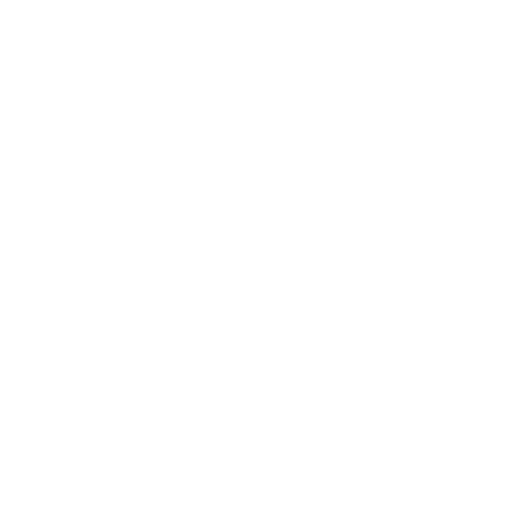
t = 0.00 s
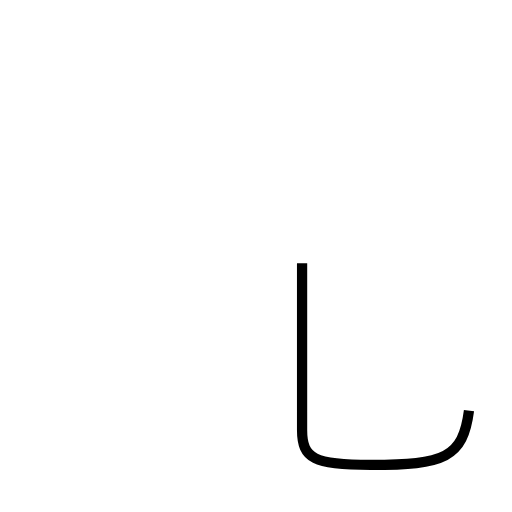
t = 1.13 s
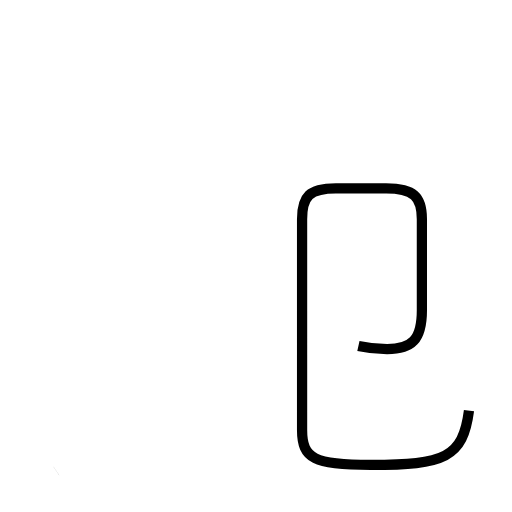
t = 2.26 s
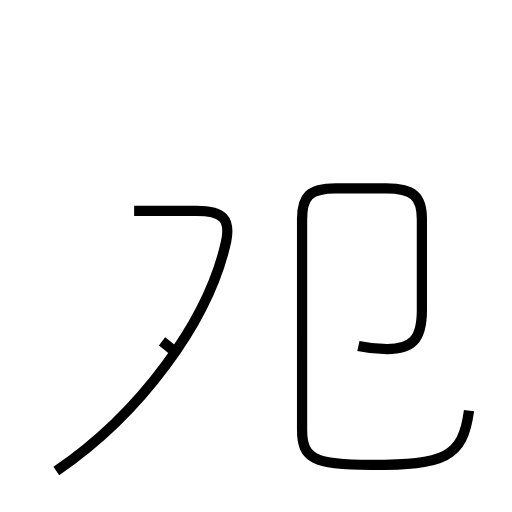
t = 3.49 s
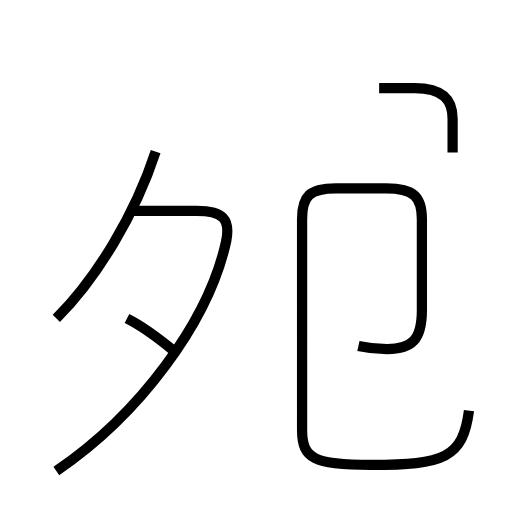
t = 4.55 s
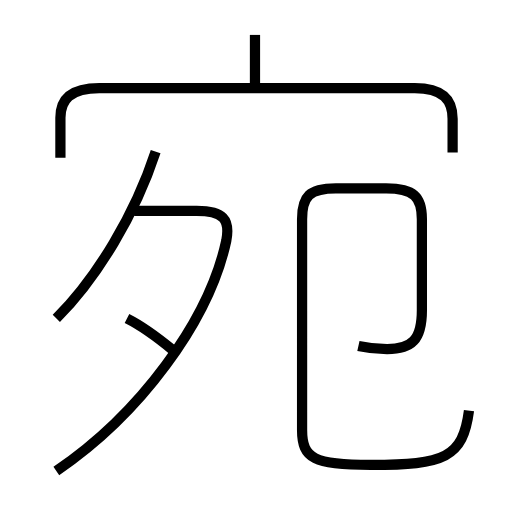
t = 5.80 s

The animated SVG that drew these frames (rendered in a browser with its animation timeline set to each time). Animation: 6 SMIL elements (animate=6); one cycle of 5.80 s.

<?xml version='1.0' encoding='utf-8'?>
<svg viewBox="0.0 -6.0 50.0 50.0" version="1.1" xmlns="http://www.w3.org/2000/svg"><rect x="-1000" y="-1000" width="2000" height="2000" stroke="white" fill="white" /><g style="fill:none;stroke:#000000;stroke-width:1"><path d="M 45.8 -3.9 C 45.2 0.7 43.4 1.4 36.2 1.4 C 30.7 1.4 29.5 0.8 29.5 -2.0 L 29.5 -22.6 C 29.5 -24.8 30.2 -25.6 32.8 -25.6 L 37.7 -25.6 C 40.4 -25.6 41.2 -24.8 41.2 -22.6 L 41.2 -13.7 C 41.2 -10.8 40.2 -9.9 37.8 -9.9 C 36.4 -9.9 35.9 -10.0 35.0 -10.2 " transform="translate(0.0 38.0)" stroke-dasharray="75.15897855680291" stroke-dashoffset="75.15897855680291"><animate attributeName="stroke-dashoffset" from="75.15897855680291" to="0" dur="2.254769356704087s" begin="0s; anim_end.end" fill="freeze" id="anim0" /></path><path d="M 5.5 2.0 C 13.6 -3.5 20.4 -12.6 22.1 -20.5 C 22.5 -22.6 21.8 -23.4 19.2 -23.4 L 13.1 -23.4 " transform="translate(0.0 38.0)" stroke-dasharray="39.73513029476095" stroke-dashoffset="39.73513029476095"><animate attributeName="stroke-dashoffset" from="39.73513029476095" to="0" dur="1.1920539088428284s" begin="anim0.end" fill="freeze" id="anim1" /></path><path d="M 16.9 -9.8 C 15.2 -11.2 13.8 -12.2 12.4 -12.9 " transform="translate(0.0 38.0)" stroke-dasharray="5.475965191212109" stroke-dashoffset="5.475965191212109"><animate attributeName="stroke-dashoffset" from="5.475965191212109" to="0" dur="0.16427895573636325s" begin="anim1.end" fill="freeze" id="anim2" /></path><path d="M 5.5 -12.9 C 9.5 -16.9 13.2 -23.1 15.2 -29.2 " transform="translate(0.0 38.0)" stroke-dasharray="19.125783708586585" stroke-dashoffset="19.125783708586585"><animate attributeName="stroke-dashoffset" from="19.125783708586585" to="0" dur="0.5737735112575976s" begin="anim2.end" fill="freeze" id="anim3" /></path><path d="M 44.2 -29.1 L 44.2 -32.4 C 44.2 -34.2 43.3 -35.4 40.5 -35.4 L 9.7 -35.4 C 6.8 -35.4 5.9 -34.2 5.9 -32.5 L 5.9 -28.6 " transform="translate(0.0 38.0)" stroke-dasharray="48.946564778517136" stroke-dashoffset="48.946564778517136"><animate attributeName="stroke-dashoffset" from="48.946564778517136" to="0" dur="1.468396943355514s" begin="anim3.end" fill="freeze" id="anim4" /></path><path d="M 24.9 -35.6 L 24.9 -40.6" transform="translate(0.0 38.0)" stroke-dasharray="5.0" stroke-dashoffset="5.0"><animate attributeName="stroke-dashoffset" from="5.0" to="0" dur="0.15s" begin="anim4.end" fill="freeze" id="anim_end" /></path></g></svg>
